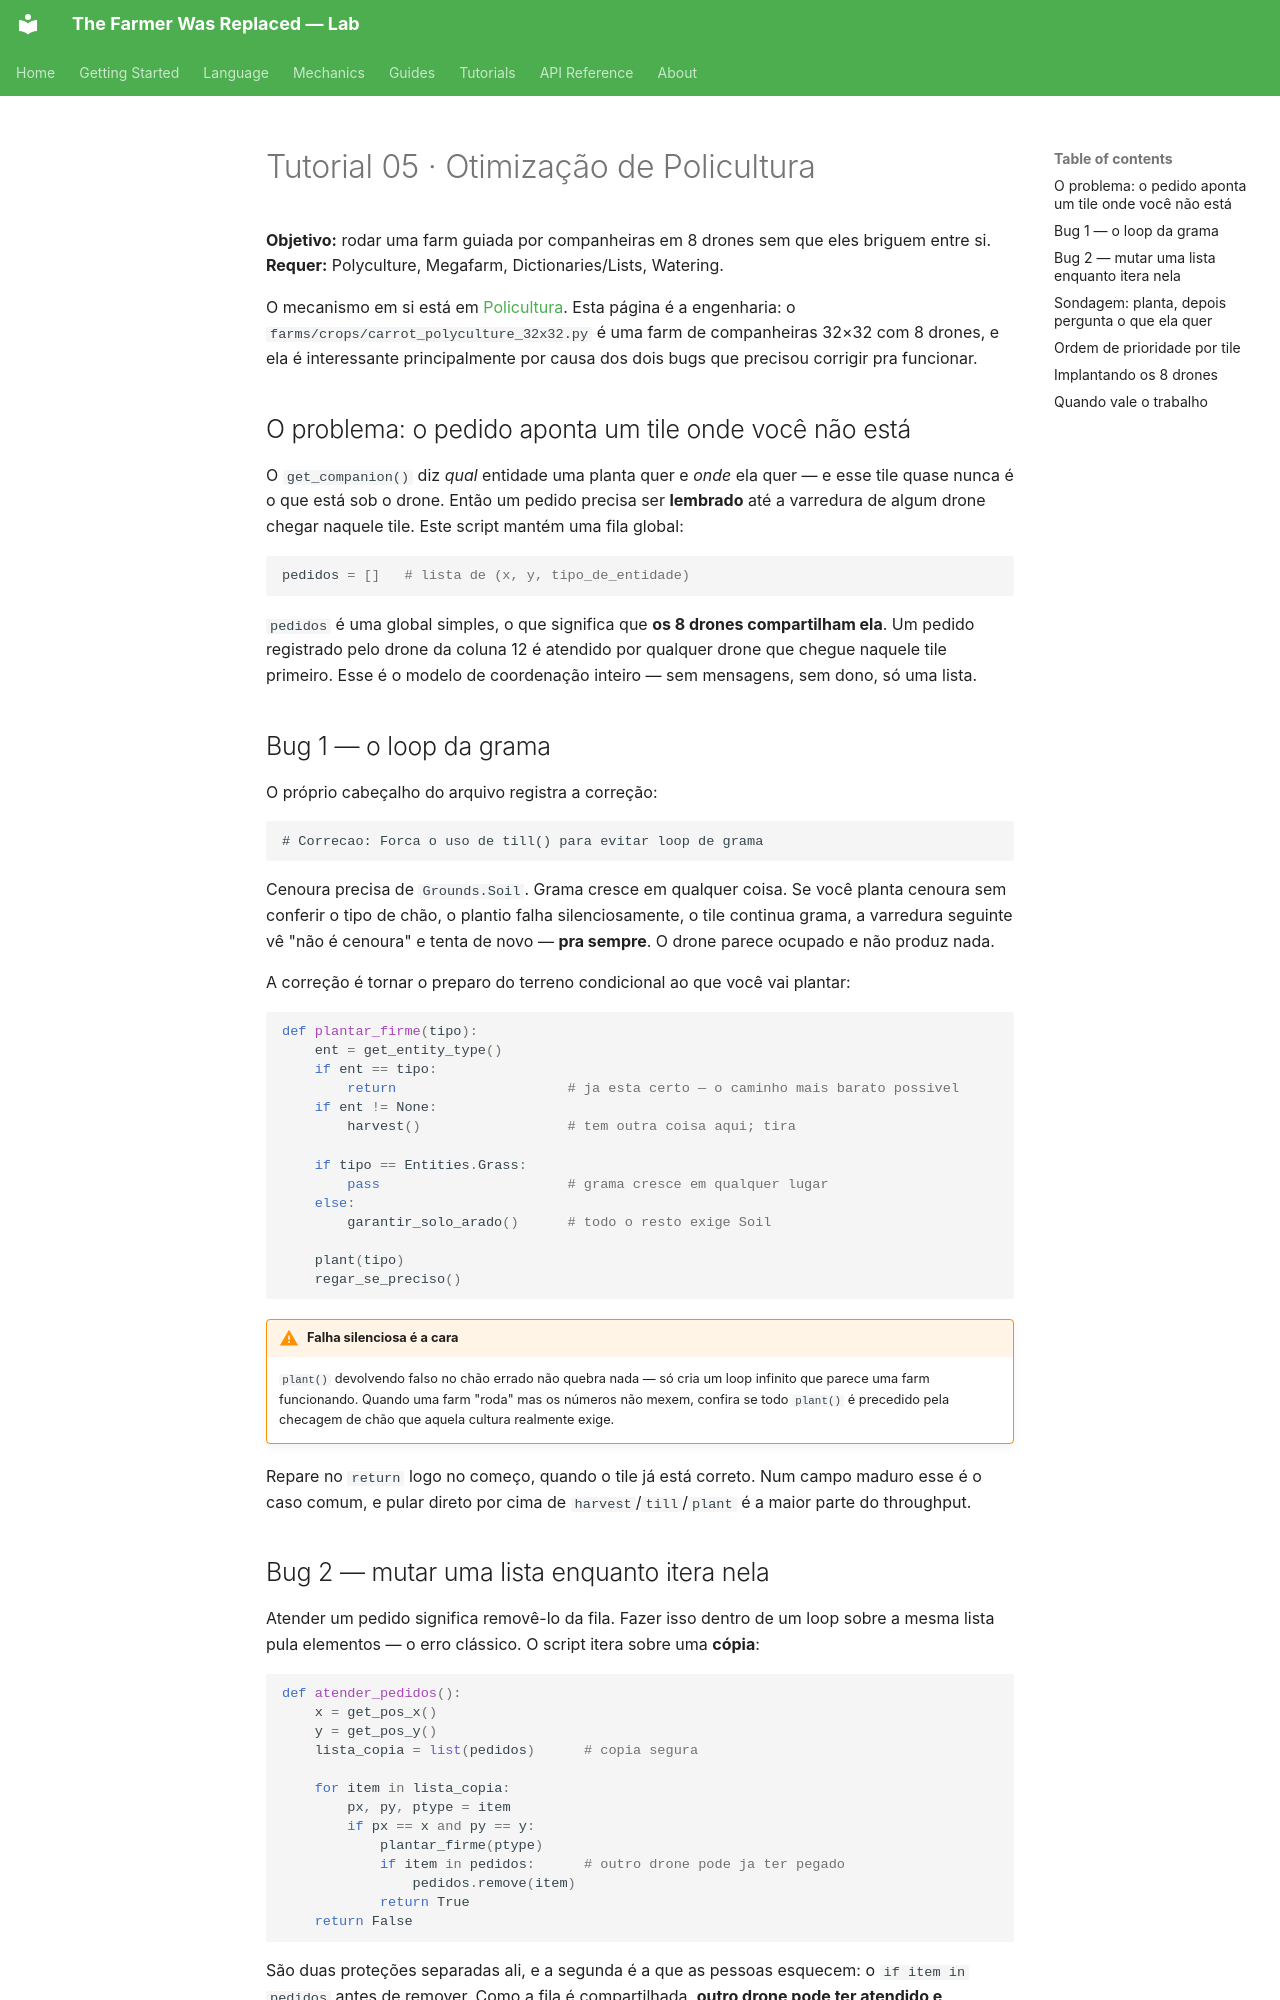

repository: LucasCerattoRS/the-farmer-was-replaced-lab · page: pt/tutorials/05-polyculture/index.html · generator: mkdocs

# Tutorial 05 · Otimização de Policultura

**Objetivo:** rodar uma farm guiada por companheiras em 8 drones sem que eles briguem entre si.
**Requer:** Polyculture, Megafarm, Dictionaries/Lists, Watering.

O mecanismo em si está em [Policultura](../mechanics/polyculture.md). Esta página é a
engenharia: o `farms/crops/carrot_polyculture_32x32.py` é uma farm de companheiras 32×32 com
8 drones, e ela é interessante principalmente por causa dos dois bugs que precisou corrigir
pra funcionar.

## O problema: o pedido aponta um tile onde você não está

O `get_companion()` diz *qual* entidade uma planta quer e *onde* ela quer — e esse tile quase
nunca é o que está sob o drone. Então um pedido precisa ser **lembrado** até a varredura de
algum drone chegar naquele tile. Este script mantém uma fila global:

```python
pedidos = []   # lista de (x, y, tipo_de_entidade)
```

`pedidos` é uma global simples, o que significa que **os 8 drones compartilham ela**. Um pedido
registrado pelo drone da coluna 12 é atendido por qualquer drone que chegue naquele tile
primeiro. Esse é o modelo de coordenação inteiro — sem mensagens, sem dono, só uma lista.

## Bug 1 — o loop da grama

O próprio cabeçalho do arquivo registra a correção:

```text
# Correcao: Forca o uso de till() para evitar loop de grama
```

Cenoura precisa de `Grounds.Soil`. Grama cresce em qualquer coisa. Se você planta cenoura sem
conferir o tipo de chão, o plantio falha silenciosamente, o tile continua grama, a varredura
seguinte vê "não é cenoura" e tenta de novo — **pra sempre**. O drone parece ocupado e não
produz nada.

A correção é tornar o preparo do terreno condicional ao que você vai plantar:

```python
def plantar_firme(tipo):
    ent = get_entity_type()
    if ent == tipo:
        return                     # ja esta certo — o caminho mais barato possivel
    if ent != None:
        harvest()                  # tem outra coisa aqui; tira

    if tipo == Entities.Grass:
        pass                       # grama cresce em qualquer lugar
    else:
        garantir_solo_arado()      # todo o resto exige Soil

    plant(tipo)
    regar_se_preciso()
```

!!! warning "Falha silenciosa é a cara"
    `plant()` devolvendo falso no chão errado não quebra nada — só cria um loop infinito que
    parece uma farm funcionando. Quando uma farm "roda" mas os números não mexem, confira se
    todo `plant()` é precedido pela checagem de chão que aquela cultura realmente exige.

Repare no `return` logo no começo, quando o tile já está correto. Num campo maduro esse é o
caso comum, e pular direto por cima de `harvest`/`till`/`plant` é a maior parte do throughput.
